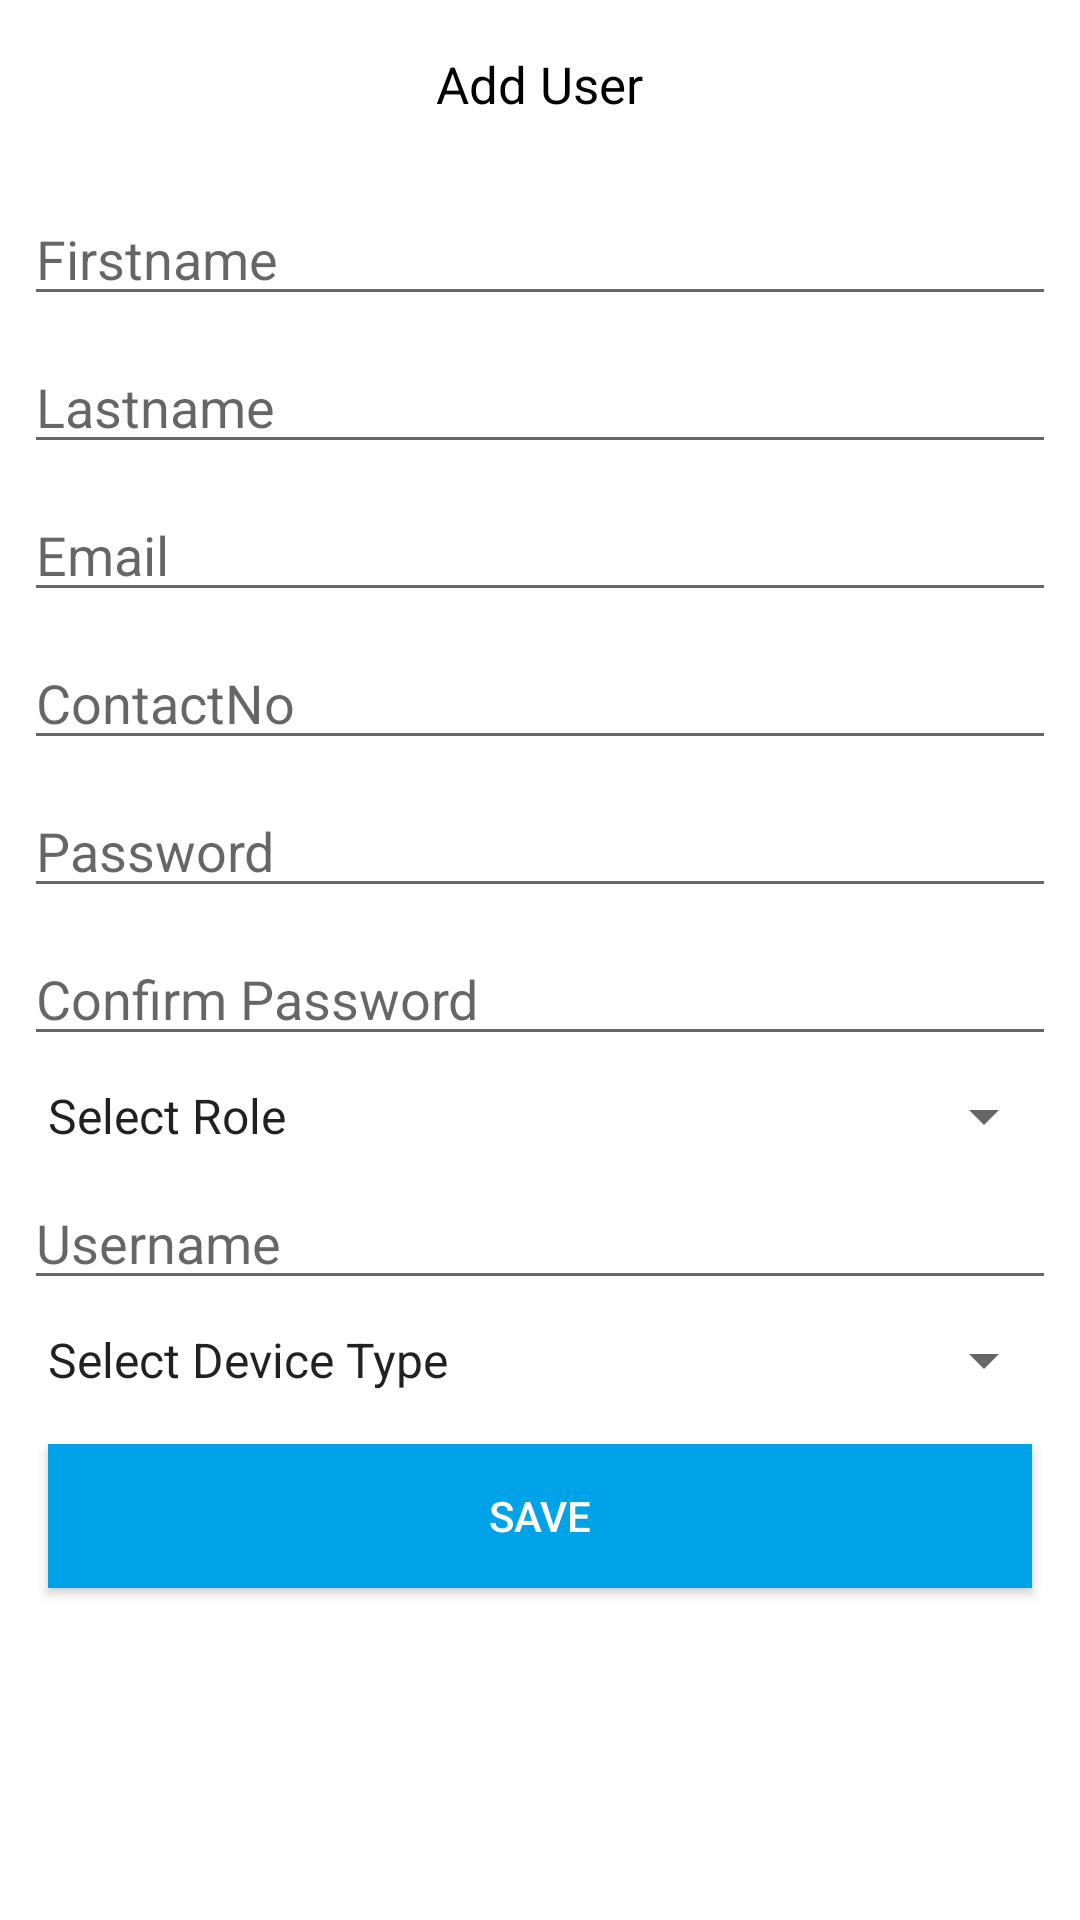

Produce the Android XML layout that renders to this screen, including the resource entries it uses.
<!-- AndroidManifest.xml: application theme Theme.MeterReading -->
<!-- res/layout/activity_user_listing.xml -->
<?xml version="1.0" encoding="utf-8"?>
<ScrollView xmlns:app="http://schemas.android.com/apk/res-auto"
    xmlns:tools="http://schemas.android.com/tools"
    xmlns:android="http://schemas.android.com/apk/res/android"
    android:layout_width="match_parent"
    android:layout_height="match_parent">
    <androidx.constraintlayout.widget.ConstraintLayout
        android:layout_width="match_parent"
        android:layout_height="wrap_content"
        tools:context=".ui.adduser.AddUserFragment">

        <RelativeLayout
            android:id="@+id/relativeLayout"
            android:layout_width="match_parent"
            android:layout_height="wrap_content"
            app:layout_constraintEnd_toEndOf="parent"
            app:layout_constraintStart_toStartOf="parent"
            app:layout_constraintTop_toTopOf="parent">

            <androidx.appcompat.widget.Toolbar
                android:layout_width="match_parent"
                android:layout_height="?attr/actionBarSize"
                android:background="@color/white"
                android:elevation="0dp"
                android:minHeight="?attr/actionBarSize" />

            <androidx.appcompat.widget.AppCompatTextView
                android:layout_width="wrap_content"
                android:layout_height="wrap_content"
                android:layout_centerInParent="true"
                android:text="@string/addUser"
                android:textColor="@color/black"
                android:textSize="17sp" />


            <androidx.appcompat.widget.AppCompatImageView
                android:id="@+id/back"
                android:layout_width="25dp"
                android:layout_height="25dp"
                android:layout_alignParentStart="true"
                android:layout_centerVertical="true"
                android:layout_marginStart="15dp"
                android:src="@drawable/ic_action_back_arrow" />
        </RelativeLayout>

        <androidx.appcompat.widget.AppCompatEditText
            android:id="@+id/firstname"
            android:layout_width="match_parent"
            android:layout_height="wrap_content"
            android:layout_marginStart="8dp"
            android:layout_marginTop="8dp"
            android:layout_marginEnd="8dp"
            android:hint="@string/firstname"
            android:singleLine="true"
            app:layout_constraintEnd_toEndOf="parent"
            app:layout_constraintHorizontal_bias="1.0"
            app:layout_constraintStart_toStartOf="parent"
            app:layout_constraintTop_toBottomOf="@+id/relativeLayout" />

        <androidx.appcompat.widget.AppCompatEditText
            android:id="@+id/lastname"
            android:layout_width="match_parent"
            android:layout_height="wrap_content"
            android:layout_marginStart="8dp"
            android:layout_marginTop="8dp"
            android:layout_marginEnd="8dp"
            android:hint="@string/lastname"
            android:singleLine="true"
            app:layout_constraintEnd_toEndOf="parent"
            app:layout_constraintStart_toStartOf="parent"
            app:layout_constraintTop_toBottomOf="@+id/firstname" />

        <androidx.appcompat.widget.AppCompatEditText
            android:id="@+id/email"
            android:layout_width="match_parent"
            android:layout_height="wrap_content"
            android:layout_marginStart="8dp"
            android:layout_marginTop="8dp"
            android:layout_marginEnd="8dp"
            android:hint="@string/email"
            android:singleLine="true"
            app:layout_constraintEnd_toEndOf="parent"
            app:layout_constraintStart_toStartOf="parent"
            app:layout_constraintTop_toBottomOf="@+id/lastname" />

        <androidx.appcompat.widget.AppCompatEditText
            android:id="@+id/contactNo"
            android:layout_width="match_parent"
            android:layout_height="wrap_content"
            android:layout_marginStart="8dp"
            android:layout_marginTop="8dp"
            android:layout_marginEnd="8dp"
            android:hint="@string/contactNo"
            android:singleLine="true"
            android:maxLength="10"
            app:layout_constraintEnd_toEndOf="parent"
            app:layout_constraintStart_toStartOf="parent"
            app:layout_constraintTop_toBottomOf="@+id/email" />

        <androidx.appcompat.widget.AppCompatEditText
            android:id="@+id/password"
            android:layout_width="match_parent"
            android:layout_height="wrap_content"
            android:layout_marginStart="8dp"
            android:layout_marginTop="8dp"
            android:layout_marginEnd="8dp"
            android:hint="@string/password"
            android:singleLine="true"
            android:inputType="textPassword"
            app:layout_constraintEnd_toEndOf="parent"
            app:layout_constraintStart_toStartOf="parent"
            app:layout_constraintTop_toBottomOf="@+id/contactNo" />

        <androidx.appcompat.widget.AppCompatEditText
            android:id="@+id/confirmPassword"
            android:layout_width="match_parent"
            android:layout_height="wrap_content"
            android:layout_marginStart="8dp"
            android:layout_marginTop="8dp"
            android:layout_marginEnd="8dp"
            android:hint="@string/confirmPassword"
            android:singleLine="true"
            app:layout_constraintTop_toBottomOf="@+id/password"
            tools:layout_editor_absoluteX="0dp" />

        <androidx.appcompat.widget.AppCompatSpinner
            android:id="@+id/role"
            android:layout_width="match_parent"
            android:layout_height="wrap_content"
            android:layout_marginStart="8dp"
            android:layout_marginTop="8dp"
            android:layout_marginEnd="8dp"
            android:hint="@string/role"
            android:singleLine="true"
            android:entries="@array/Role"
            app:layout_constraintEnd_toEndOf="parent"
            app:layout_constraintHorizontal_bias="0.0"
            app:layout_constraintStart_toStartOf="parent"
            app:layout_constraintTop_toBottomOf="@+id/confirmPassword" />

        <androidx.appcompat.widget.AppCompatEditText
            android:id="@+id/username"
            android:layout_width="match_parent"
            android:layout_height="wrap_content"
            android:layout_marginStart="8dp"
            android:layout_marginTop="8dp"
            android:layout_marginEnd="8dp"
            android:hint="@string/username"
            android:singleLine="true"
            app:layout_constraintEnd_toEndOf="parent"
            app:layout_constraintStart_toStartOf="parent"
            app:layout_constraintTop_toBottomOf="@+id/role" />

        <androidx.appcompat.widget.AppCompatSpinner
            android:id="@+id/deviceType"
            android:layout_width="match_parent"
            android:layout_height="wrap_content"
            android:layout_marginStart="8dp"
            android:layout_marginTop="8dp"
            android:layout_marginEnd="8dp"
            android:hint="@string/deviceType"
            android:singleLine="true"
            android:entries="@array/DeviceTypeAddUser"
            app:layout_constraintEnd_toEndOf="parent"
            app:layout_constraintStart_toStartOf="parent"
            app:layout_constraintTop_toBottomOf="@+id/username" />


        <androidx.appcompat.widget.AppCompatButton
            android:id="@+id/saveUser"
            android:layout_width="match_parent"
            android:layout_height="wrap_content"
            android:layout_marginStart="16dp"
            android:layout_marginTop="16dp"
            android:layout_marginEnd="16dp"
            android:layout_marginBottom="16dp"
            android:background="@color/button_bg"
            android:text="Save"
            android:textColor="@color/white"
            app:layout_constraintBottom_toBottomOf="parent"
            app:layout_constraintEnd_toEndOf="parent"
            app:layout_constraintStart_toStartOf="parent"
            app:layout_constraintTop_toBottomOf="@+id/deviceType" />
    </androidx.constraintlayout.widget.ConstraintLayout>
</ScrollView>
<!-- resources referenced by this layout -->
<resources>
  <string-array name="DeviceTypeAddUser">
          <item>Select Device Type</item>
          
          <item>BLE</item>
          <item>GPRS</item>
          <item>LORAWAN</item>
          
      </string-array>
  <string-array name="Role">
          <item>Select Role</item>
          
          <item>User</item>
          <item>Admin</item>
          <item>Superadmin</item>
          
      </string-array>
  <color name="black">#FF000000</color>
  <color name="button_bg">#00A2E8</color>
  <color name="white">#FFFFFFFF</color>
  <string name="addUser">Add User</string>
  <string name="confirmPassword">Confirm Password</string>
  <string name="contactNo">ContactNo</string>
  <string name="deviceType">DeviceType</string>
  <string name="email">Email</string>
  <string name="firstname">Firstname</string>
  <string name="lastname">Lastname</string>
  <string name="password">Password</string>
  <string name="role">Role</string>
  <string name="username">Username</string>
  <style name="Theme.MeterReading" parent="Theme.MaterialComponents.DayNight.DarkActionBar">
          
          <item name="colorPrimary">@color/purple_500</item>
          <item name="colorPrimaryVariant">@color/purple_700</item>
          <item name="colorOnPrimary">@color/white</item>
          
          <item name="colorSecondary">@color/teal_200</item>
          <item name="colorSecondaryVariant">@color/teal_700</item>
          <item name="colorOnSecondary">@color/black</item>
          
          <item name="android:statusBarColor" tools:targetApi="l">?attr/colorPrimaryVariant</item>
          
      </style>
  <color name="purple_500">#FF00A2E8</color>
  <color name="purple_700">#FF00A2E8</color>
  <color name="teal_200">#FF03DAC5</color>
  <color name="teal_700">#FF018786</color>
</resources>
